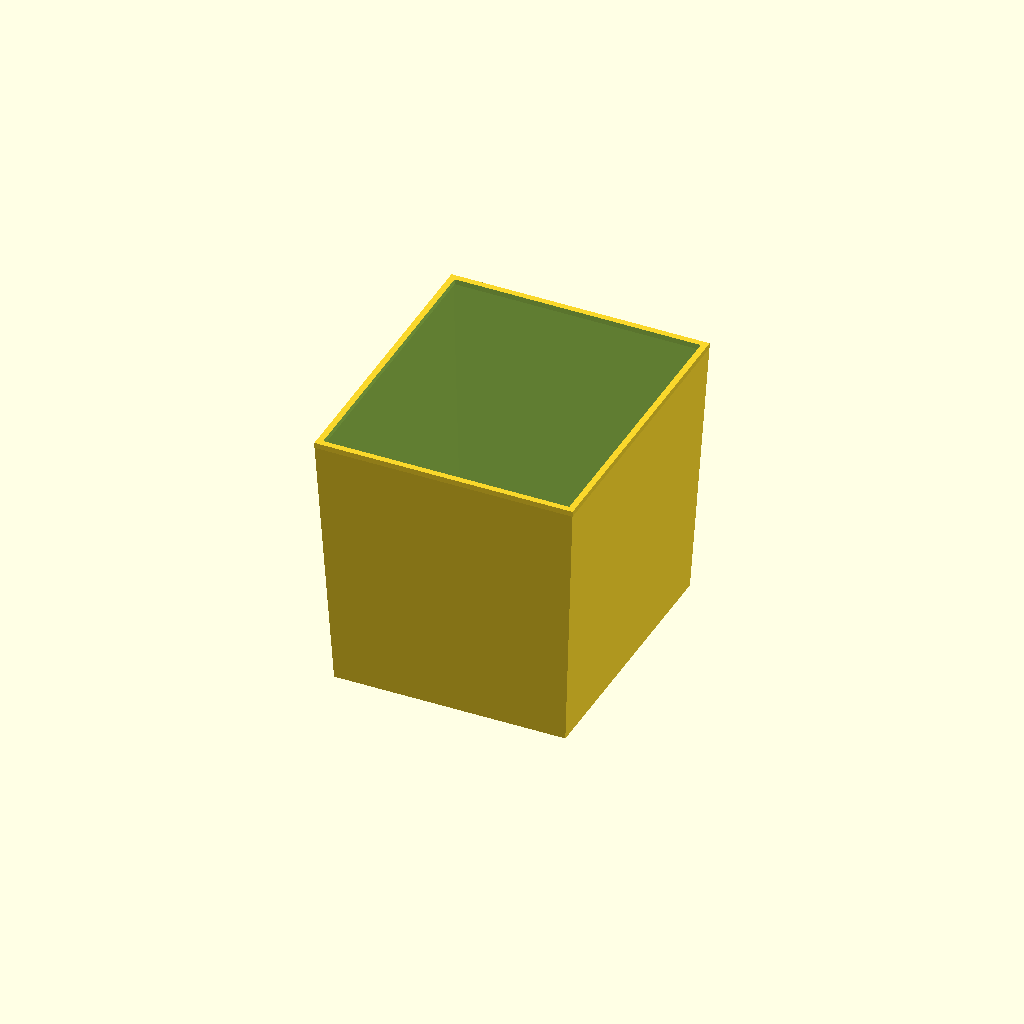
Cell 1: the model at its default parameters.
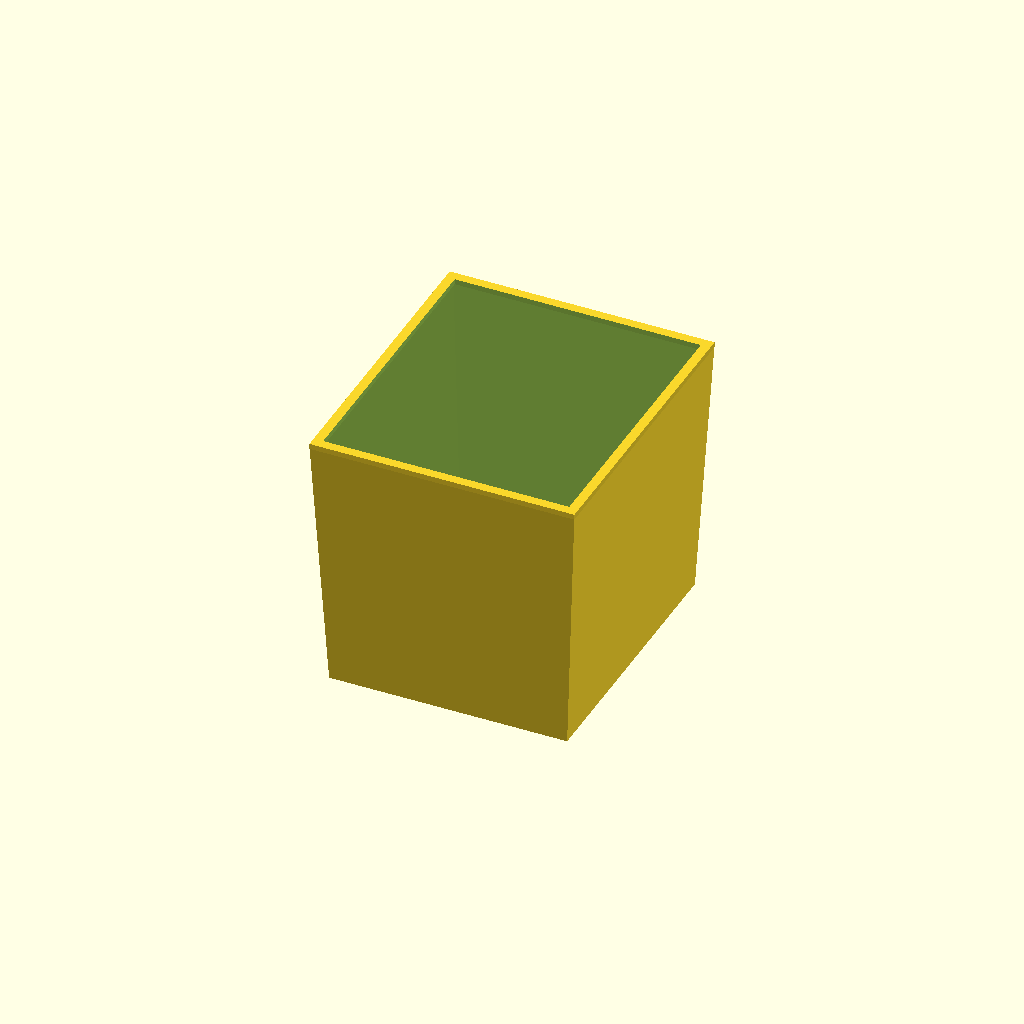
Cell 2 — wall set to 5, the other parameters unchanged.
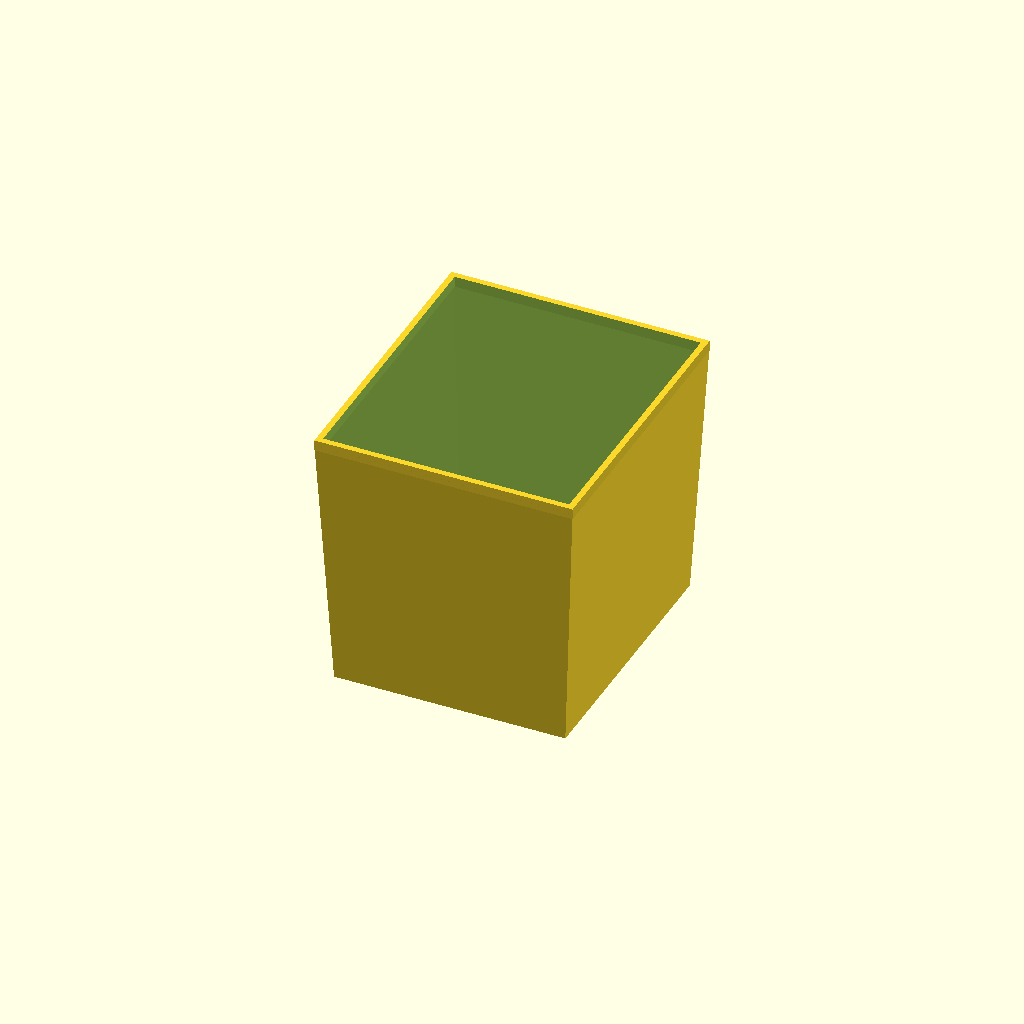
Cell 3: rim_h = 8 (everything else at default).
One fixed orthographic camera (rotation 55°, 0°, 25°; colour scheme Cornfield) for every cell.
The OpenSCAD source (3d-models/bin-shell-only.scad):
// ══════════════════════════════════════════════════════════════
// The Good Sort — 1:3 Scale Bin Shell (NO insert)
// ══════════════════════════════════════════════════════════════
// Print this once. Then print different inserts to drop in.
// Snapmaker U1: 270×270×270mm bed. This is 192×218×198mm.

scale = 1/3;

// SULO 240L real dimensions
real_w = 560;  real_d = 640;  real_h = 580;  real_taper = 30;

w  = real_w * scale;     // 187
d  = real_d * scale;     // 213
h  = real_h * scale;     // 193
tp = real_taper * scale; // 10

wall = 2.5;  // bin wall thickness
base = 1.5;  // thin base so you can test tipping

// ── Lip / rim at top (helps inserts sit flush) ──
rim_h = 4;
rim_inset = 2;  // small ledge inserts can rest on

module bin_shell() {
    // Main tapered body
    difference() {
        hull() {
            translate([0, 0, h]) cube([w + wall*2, d + wall*2, 0.01], center=true);
            cube([w + wall*2 - tp*2, d + wall*2 - tp*2, 0.01], center=true);
        }
        hull() {
            translate([0, 0, h + 0.1]) cube([w, d, 0.01], center=true);
            translate([0, 0, base]) cube([w - tp*2, d - tp*2, 0.01], center=true);
        }
    }

    // Rim / ledge at top — inserts rest on this
    difference() {
        translate([0, 0, h])
            cube([w + wall*2, d + wall*2, rim_h], center=true);
        translate([0, 0, h])
            cube([w - rim_inset*2, d - rim_inset*2, rim_h + 0.1], center=true);
    }
}

bin_shell();
Customizer parameters (derived from the source; name, type, default, range or options):
wall: number, default 2.5
base: number, default 1.5
rim_h: number, default 4
rim_inset: number, default 2
